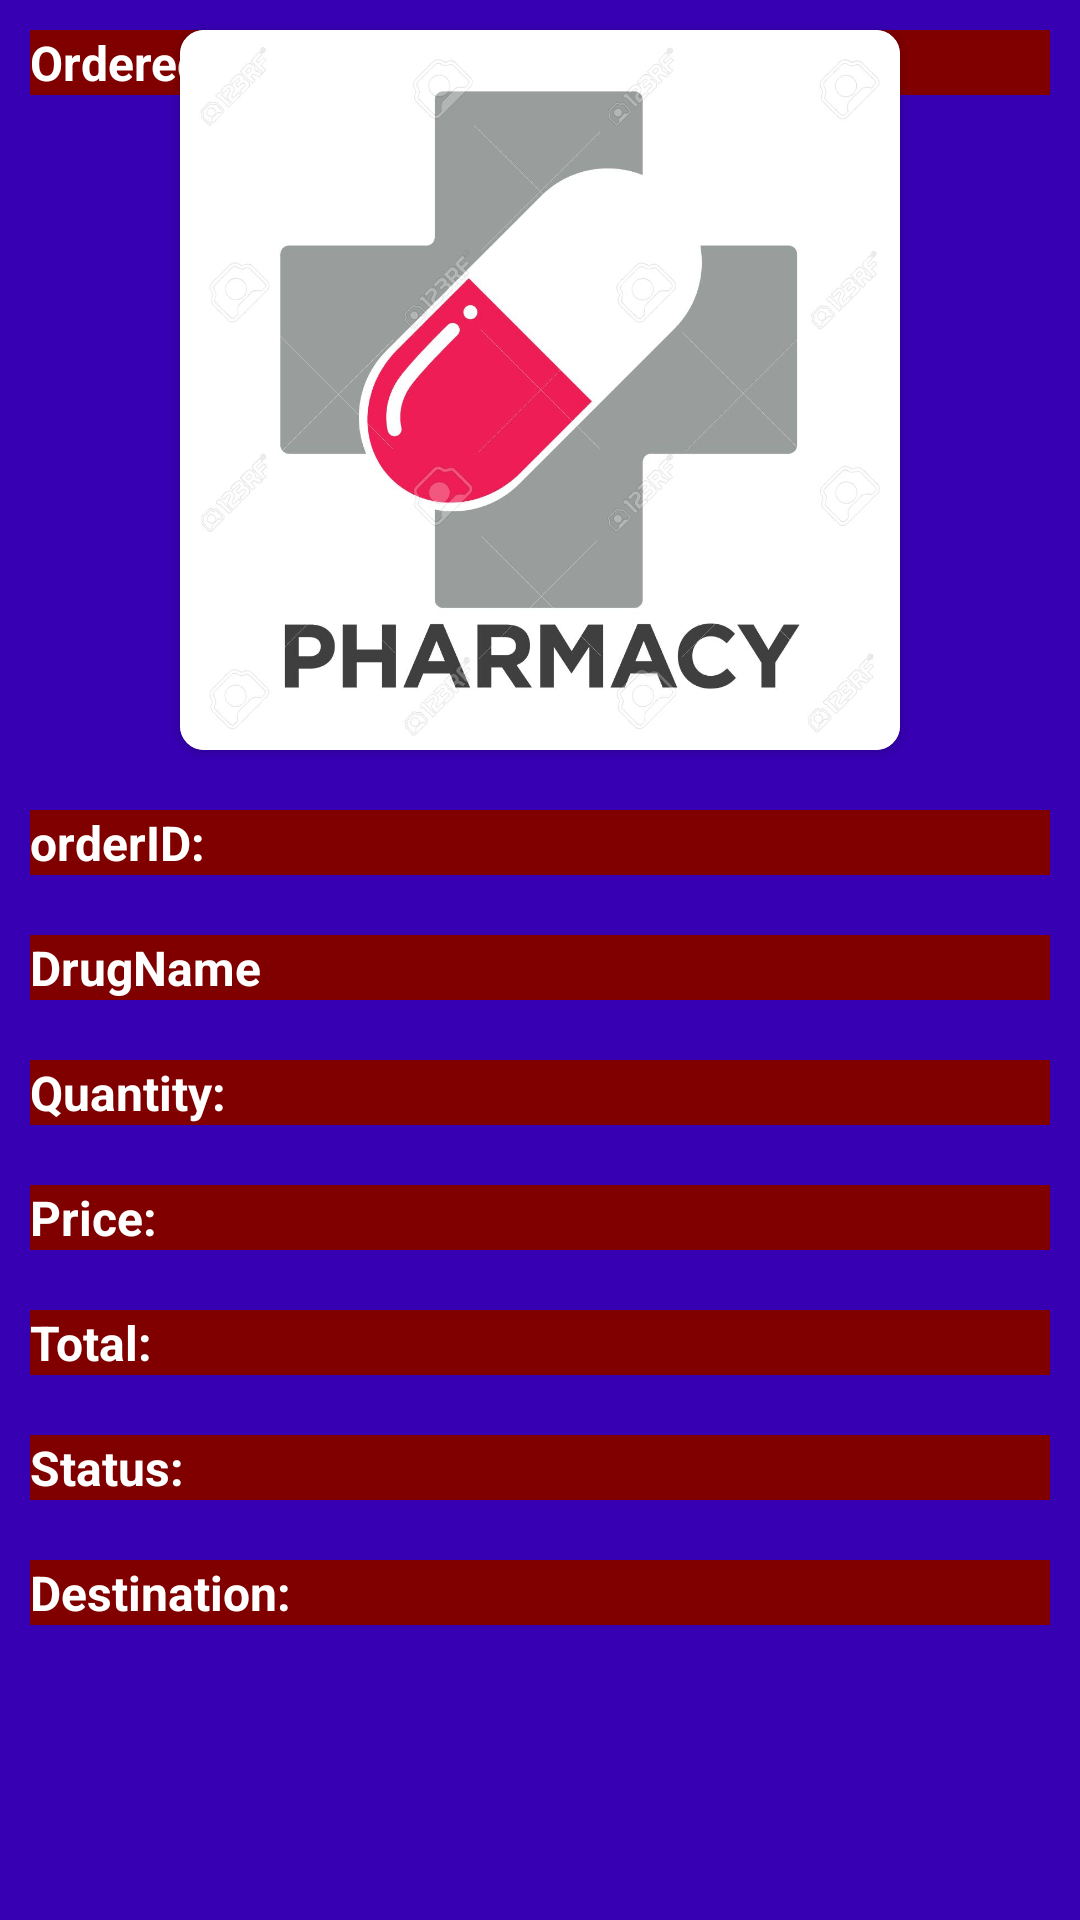

This screen was rendered from an Android layout file. Write that file and the resources it references.
<!-- AndroidManifest.xml: application theme Theme.PharmacyProjects -->
<!-- res/layout/adminorderlistlayout.xml -->
<?xml version="1.0" encoding="utf-8"?>
<RelativeLayout xmlns:android="http://schemas.android.com/apk/res/android"
    android:layout_width="match_parent"
    android:layout_height="wrap_content"
    android:background="@color/purple_700"
    xmlns:tools="http://schemas.android.com/tools"
    xmlns:app="http://schemas.android.com/apk/res-auto">

    <androidx.cardview.widget.CardView
        android:id="@+id/my_orderImage_productLayout"
        android:layout_centerHorizontal="true"
        android:layout_margin="10dp"
        android:layout_width="wrap_content"
        android:layout_height="wrap_content"
        app:cardElevation="2dp"
        app:strokeWidth="2dp"
        app:cardCornerRadius="8dp">
        <ImageView
            android:id="@+id/myadmin_orderImage_product"
            android:layout_width="240dp"
            android:layout_height="240dp"
            android:contentDescription="@string/drugProductImage"
            android:src="@drawable/druglogo"
            tools:ignore="ImageContrastCheck" />
    </androidx.cardview.widget.CardView>

    <TextView
        android:id="@+id/Admin_myOrderID_tvText"
        android:layout_width="match_parent"
        android:background="#800000"
        android:textStyle="bold"
        android:textSize="16sp"
        android:layout_height="wrap_content"
        android:layout_margin="10dp"
        android:layout_below="@id/my_orderImage_productLayout"
        android:text="orderID:"
        android:textColor="@color/white" />

    <TextView
        android:id="@+id/Admin_myOrderUsrID_tvText"
        android:layout_width="match_parent"
        android:layout_height="wrap_content"
        android:background="#800000"
        android:textStyle="bold"
        android:textSize="16sp"
        android:visibility="gone"
        android:layout_below="@id/Admin_myOrderID_tvText"
        android:layout_marginStart="5dp"
        android:layout_marginTop="5dp"
        android:layout_marginEnd="5dp"
        android:layout_marginBottom="5dp"
        android:text="UserID:"
        android:textColor="@color/white" />

    <TextView
        android:id="@+id/Admin_myOrderDrugID_tvText"
        android:layout_width="match_parent"
        android:background="#800000"
        android:textStyle="bold"
        android:textSize="16sp"
        android:visibility="gone"
        android:layout_height="wrap_content"
        android:layout_below="@id/Admin_myOrderUsrID_tvText"
        android:layout_margin="10dp"
        android:text="DrugID:"
        android:textColor="@color/white" />
    <TextView
        android:id="@+id/Admin_myOrder_DrugNameText"
        android:text="DrugName"
        android:textStyle="bold"
        android:textSize="16sp"
        android:background="#800000"
        android:layout_margin="10dp"
        android:textColor="@color/white"
        android:layout_height="wrap_content"
        android:layout_width="match_parent"
        android:layout_below="@id/Admin_myOrderDrugID_tvText"/>

    <TextView
        android:id="@+id/Admin_myOrderQtyID_tvText"
        android:text="Quantity:"
        android:background="#800000"
        android:textColor="@color/white"
        android:textStyle="bold"
        android:textSize="16sp"
        android:layout_margin="10dp"
        android:layout_below="@id/Admin_myOrder_DrugNameText"
        android:layout_width="match_parent"
        android:layout_height="wrap_content"/>

    <TextView
        android:id="@+id/Admin_myOrderPriceID_tvText"
        android:text="Price:"
        android:background="#800000"
        android:textColor="@color/white"
        android:textStyle="bold"
        android:textSize="16sp"
        android:layout_margin="10dp"
        android:layout_below="@id/Admin_myOrderQtyID_tvText"
        android:layout_width="match_parent"
        android:layout_height="wrap_content"/>
    <TextView
        android:id="@+id/Admin_myOrdertotalID_tvText"
        android:text="Total:"
        android:background="#800000"
        android:textColor="@color/white"
        android:textStyle="bold"
        android:textSize="16sp"
        android:layout_margin="10dp"
        android:layout_below="@id/Admin_myOrderPriceID_tvText"
        android:layout_width="match_parent"
        android:layout_height="wrap_content"/>

    <TextView
        android:id="@+id/Admin_myOrderStatusID_tvText"
        android:layout_width="match_parent"
        android:layout_height="wrap_content"
        android:background="#800000"
        android:textStyle="bold"
        android:layout_below="@id/Admin_myOrdertotalID_tvText"
        android:textSize="16sp"
        android:layout_margin="10dp"
        android:text="Status:"
        android:textColor="@color/white" />
    <TextView
        android:id="@+id/Admin_myOrderdestination_tvText"
        android:text="Destination:"
        android:textColor="@color/white"
        android:background="#800000"
        android:textStyle="bold"
        android:textSize="16sp"
        android:layout_margin="10dp"
        android:layout_below="@id/Admin_myOrderStatusID_tvText"
        android:layout_width="match_parent"
        android:layout_height="wrap_content"/>

    <TextView
        android:id="@+id/Admin_myOrderDate_tvText"
        android:layout_width="match_parent"
        android:layout_height="wrap_content"
        android:layout_below="@id/myOrderdestination_tvText"
        android:layout_margin="10dp"
        android:layout_marginStart="5dp"
        android:layout_marginTop="5dp"
        android:layout_marginEnd="5dp"
        android:layout_marginBottom="5dp"
        android:background="#800000"
        android:text="OrderedDate"
        android:textColor="@color/white"
        android:textSize="16sp"
        android:textStyle="bold" />



</RelativeLayout>
<!-- resources referenced by this layout -->
<resources>
  <color name="purple_700">#FF3700B3</color>
  <color name="white">#FFFFFFFF</color>
  <!-- drawable druglogo: png bitmap (drawable-xxhdpi, 121201 bytes) -->
  <string name="drugProductImage">MEDICINE Image</string>
  <style name="Theme.PharmacyProjects" parent="Theme.MaterialComponents.DayNight.DarkActionBar">
          
          <item name="colorPrimary">@color/black</item>
          <item name="colorPrimaryVariant">@color/purple_700</item>
          <item name="colorOnPrimary">@color/white</item>
          
          <item name="colorSecondary">@color/teal_200</item>
          <item name="colorSecondaryVariant">@color/teal_700</item>
          <item name="colorOnSecondary">@color/black</item>
          
          <item name="android:statusBarColor" tools:targetApi="l">?attr/colorPrimaryVariant</item>
          
      </style>
  <color name="black">#FF000000</color>
  <color name="teal_200">#FF03DAC5</color>
  <color name="teal_700">#FF018786</color>
</resources>
